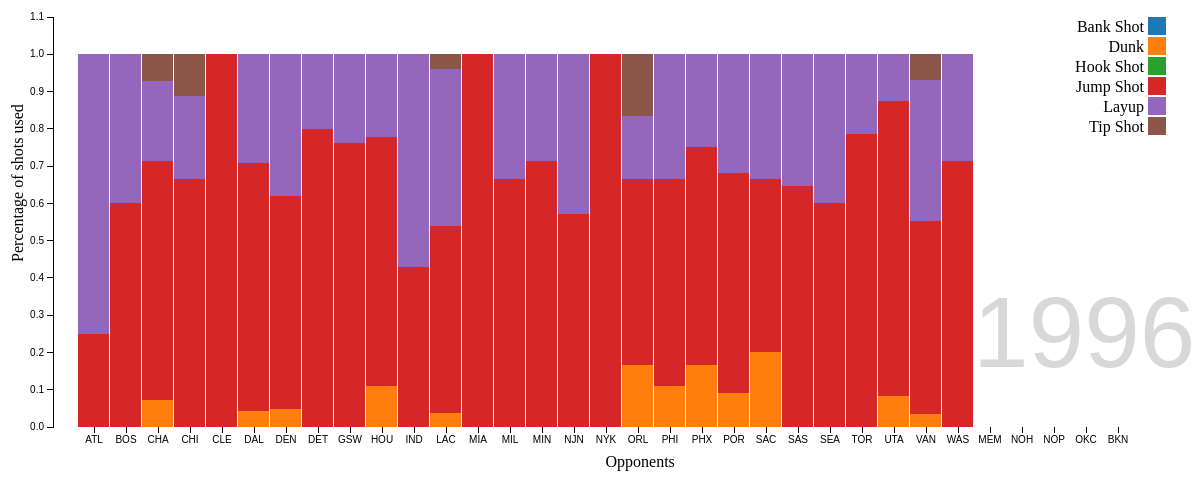
D3 v3 page, settled after 480 driven frames (8 s of simulated time); the page loaded 1 data file(s).



var causes = ["Bank Shot", "Dunk", "Hook Shot", "Jump Shot", "Layup", "Tip Shot"];

var margin = {top: 40, right: 50, bottom: 50, left: 55},
    width = 960 - margin.left - margin.right + 230,
    height = 500 - margin.top - margin.bottom;

var x = d3.scale.ordinal()
    .rangeRoundBands([0, width]);

var y = d3.scale.linear()
    .rangeRound([height, 0]);

var z = d3.scale.category10();

var xAxis = d3.svg.axis()
    .scale(x)
    .orient("bottom");
	
var axisScale = d3.scale.linear()
                         .domain([0,1.1])
                         .range([height, 0]);
						 
var yAxis = d3.svg.axis()
    .scale(axisScale)
    .orient("left");

var svg = d3.select("body").append("svg")
    .attr("width", width + margin.left + margin.right)
    .attr("height", height + margin.top + margin.bottom)
  .append("g")
    .attr("transform", "translate(" + margin.left + "," + margin.top + ")");

var years = [1996, 1997, 1998, 1999, 2000, 2001, 2002, 2003, 2004, 2005, 2006, 2007, 2008, 2009, 2010, 2011, 2012, 2013, 2014, 2015];
var options = [0, 1, 2, 3, 4, 5, 6, 7, 8, 9, 10, 11, 12, 13, 14, 15, 16, 17, 18, 19, 20];
// Build the dropdown menu
d3.select("#drop")
		.append("select")
		.selectAll("option")
		.data(options)
		.enter()
		.append("option")
		// Provide available text for the dropdown options
		.text(function(d) {return years[d];})
		
var legend = svg.selectAll(".legend")
      .data(causes)
	  .enter().append("g")
      .attr("class", "legend")
      .attr("transform", function(d, i) { return "translate(0," + i * 20 + ")"; });

  // draw legend colored rectangles
  legend.append("rect")
      .attr("x", width)
      .attr("width", 18)
      .attr("height", 18)
      .style("fill", d3.scale.category10());
		
d3.csv("action_type.csv", type, function(error, datum) {
  if (error) throw error;
  
    temp = datum.filter(function(row) {
        return row['year'] == 1996;
    })
    
  var layers = d3.layout.stack()(causes.map(function(c) {
    return temp.map(function(d) {
      return {x: d.opponent, y: d[c]};
    });
  }));

  x.domain(layers[0].map(function(d) { return d.x; }));
  y.domain([0, d3.max(layers[layers.length - 1], function(d) { return d.y0 + d.y; })]).nice();

  var layer = svg.selectAll(".layer")
      .data(layers)
    .enter().append("g")
      .attr("class", "layer")
      .style("fill", function(d, i) { return z(i); });

  var layer2 = layer.selectAll("rect")
      .data(function(d) { return d; })
		 .enter().append("rect")
      .attr("x", function(d) { return x(d.x); })
      .attr("y", function(d) { return y(d.y + d.y0); })
      .attr("height", 0)
      .attr("width", x.rangeBand() - 1);
	  
	   layer2.transition()
	  .duration(2000)
	  .attr("height", function(d) { return y(d.y0) - y(d.y + d.y0); });
	  
	var texts = svg.selectAll("text")
				.data([1])
				.enter()
				.append("text")
				.text(1996)
				.transition()
				.duration(5000)
				.attr("x", 910)
				.attr("y", 350)
				.attr("font-family", "sans-serif")
				.attr("font-size", "100")
				.attr("fill", "grey")
				.attr("opacity", 0.3);
				
	svg.append("text")
	.attr("x", width/2)
	.attr("y", height + 40)
	.text("Opponents");
	
  svg.append("text")
	.attr("x", margin.left - 300)
	.attr("y", -40)
	.attr("transform", "rotate(-90)")
	.text("Percentage of shots used");
	  

  svg.append("g")
      .attr("class", "axis axis--x")
      .attr("transform", "translate(0," + height + ")")
      .call(xAxis);

  svg.append("g")
   .attr("class", "y axis")
   .attr("transform", "translate(" + (margin.left-65) +",0)")
   .call(yAxis);
   
   legend.append("text")
      .attr("x", width - 4)
      .attr("y", 9)
      .attr("dy", ".35em")
      .style("text-anchor", "end")
      .text(function(d) { return d;})
	
   d3.select("select")
				.on("change", function(){
				key = this.selectedIndex;
				temp = datum.filter(function(row) {
				return row['year'] == years[key];
    })
	
				var layers = d3.layout.stack()(causes.map(function(c) {
    return temp.map(function(d) {
      return {x: d.opponent, y: d[c]};
    });
  }));

  x.domain(layers[0].map(function(d) { return d.x; }));
  y.domain([0, d3.max(layers[layers.length - 1], function(d) { return d.y0 + d.y; })]).nice();
  
  svg.selectAll(".layer").remove();
  
  var layer = svg.selectAll(".layer")
      .data(layers)
    .enter().append("g")
      .attr("class", "layer")
      .style("fill", function(d, i) { return z(i); });

	svg.selectAll("text").remove();
  var layer2 = layer.selectAll("rect")
      .data(function(d) { return d; })
	  .enter().append("rect")
      .attr("x", function(d) { return x(d.x); })
      .attr("y", function(d) { return y(d.y + d.y0); })
      .attr("height", 0)
      .attr("width", x.rangeBand() - 1); 
	  
	  layer2.transition().duration(2000)
			.attr("height", function(d) { return y(d.y0) - y(d.y + d.y0); });
	console.log(years[key]);
	
	var texts = svg.selectAll("text")
				.data([1])
				.enter()
				.append("text")
				.text(years[key])
				.transition()
				.duration(5000)
				.attr("x", 910)
				.attr("y", 350)
				.attr("font-family", "sans-serif")
				.attr("font-size", "100")
				.attr("fill", "grey")
				.attr("opacity", 0.3);
	
	svg.append("g")
      .attr("class", "axis axis--x")
      .attr("transform", "translate(0," + height + ")")
      .call(xAxis);

  svg.append("g")
   .attr("class", "y axis")
   .attr("transform", "translate(" + (margin.left-65) +",0)")
   .call(yAxis);
   
   svg.append("text")
	.attr("x", width/2)
	.attr("y", height + 40)
	.text("Opponents");
	
  svg.append("text")
	.attr("x", margin.left - 300)
	.attr("y", -40)
	.attr("transform", "rotate(-90)")
	.text("Percentage of shots used");
   
   legend.append("text")
      .attr("x", width -4)
      .attr("y", 9)
      .attr("dy", ".35em")
      .style("text-anchor", "end")
      .text(function(d) { return d;})
	
				});
	
   
});

function type(d) {
  causes.forEach(function(c) { d[c] = +d[c]; });
  return d;
}



### data: action_type.csv
year, opponent, Bank Shot, Dunk, Hook Shot, Jump Shot, Layup, Tip Shot
1996, ATL, 0, 0, 0, 0.25, 0.75, 0
1996, BOS, 0, 0, 0, 0.6, 0.4, 0
1996, CHA, 0, 0.07143, 0, 0.6429, 0.2143, 0.07143
1996, CHI, 0, 0, 0, 0.6667, 0.2222, 0.1111
1996, CLE, 0, 0, 0, 1, 0, 0
1996, DAL, 0, 0.04167, 0, 0.6667, 0.2917, 0
1996, DEN, 0, 0.04762, 0, 0.5714, 0.381, 0
1996, DET, 0, 0, 0, 0.8, 0.2, 0
1996, GSW, 0, 0, 0, 0.7619, 0.2381, 0
1996, HOU, 0, 0.1111, 0, 0.6667, 0.2222, 0
1996, IND, 0, 0, 0, 0.4286, 0.5714, 0
1996, LAC, 0, 0.03846, 0, 0.5, 0.4231, 0.03846
1996, MIA, 0, 0, 0, 1, 0, 0
1996, MIL, 0, 0, 0, 0.6667, 0.3333, 0
1996, MIN, 0, 0, 0, 0.7143, 0.2857, 0
1996, NJN, 0, 0, 0, 0.5714, 0.4286, 0
1996, NYK, 0, 0, 0, 1, 0, 0
1996, ORL, 0, 0.1667, 0, 0.5, 0.1667, 0.1667
1996, PHI, 0, 0.1111, 0, 0.5556, 0.3333, 0
1996, PHX, 0, 0.1667, 0, 0.5833, 0.25, 0
1996, POR, 0, 0.09091, 0, 0.5909, 0.3182, 0
1996, SAC, 0, 0.2, 0, 0.4667, 0.3333, 0
1996, SAS, 0, 0, 0, 0.6471, 0.3529, 0
1996, SEA, 0, 0, 0, 0.6, 0.4, 0
1996, TOR, 0, 0, 0, 0.7857, 0.2143, 0
1996, UTA, 0, 0.08333, 0, 0.7917, 0.125, 0
1996, VAN, 0, 0.03448, 0, 0.5172, 0.3793, 0.06897
1996, WAS, 0, 0, 0, 0.7143, 0.2857, 0
1997, ATL, 0, 0.1053, 0, 0.6842, 0.2105, 0
1997, BOS, 0, 0.05556, 0, 0.7778, 0.1667, 0
1997, CHA, 0, 0.1111, 0, 0.7778, 0.05556, 0.05556
1997, CHI, 0, 0.06897, 0.03448, 0.7241, 0.1724, 0
1997, CLE, 0, 0.09524, 0, 0.7143, 0.1905, 0
1997, DAL, 0, 0.08571, 0, 0.6571, 0.2571, 0
1997, DEN, 0, 0.1429, 0, 0.6, 0.2571, 0
1997, DET, 0, 0, 0, 0.7143, 0.2857, 0
1997, GSW, 0, 0.1489, 0, 0.766, 0.08511, 0
1997, HOU, 0, 0.1333, 0, 0.5667, 0.2333, 0.06667
1997, IND, 0, 0.08333, 0, 0.6667, 0.1667, 0.08333
1997, LAC, 0, 0.08163, 0, 0.6531, 0.2653, 0
1997, MIA, 0, 0.04348, 0, 0.8696, 0.08696, 0
1997, MIL, 0, 0, 0, 0.6111, 0.3889, 0
1997, MIN, 0, 0.1176, 0, 0.6078, 0.2353, 0.03922
1997, NJN, 0, 0.1379, 0.03448, 0.3793, 0.3793, 0.06897
1997, NYK, 0, 0, 0, 0.8824, 0.1176, 0
1997, ORL, 0, 0.0625, 0, 0.8125, 0.0625, 0.0625
1997, PHI, 0, 0.09091, 0, 0.6818, 0.2273, 0
1997, PHX, 0, 0.02857, 0, 0.8286, 0.1429, 0
1997, POR, 0, 0.09091, 0.01515, 0.5455, 0.3485, 0
1997, SAC, 0, 0.09677, 0, 0.6452, 0.2581, 0
1997, SAS, 0, 0.05556, 0, 0.6111, 0.3333, 0
1997, SEA, 0, 0.03125, 0, 0.6562, 0.3125, 0
1997, TOR, 0, 0.06667, 0, 0.4, 0.5333, 0
1997, UTA, 0, 0.09091, 0, 0.5909, 0.303, 0.01515
1997, VAN, 0, 0.03448, 0.03448, 0.6552, 0.2759, 0
1997, WAS, 0, 0, 0, 0.8667, 0.1333, 0
1998, CHA, 0, 0.08333, 0, 0.8333, 0.08333, 0
1998, CLE, 0, 0, 0, 0.8182, 0.1818, 0
1998, DAL, 0, 0.09677, 0, 0.5806, 0.2903, 0.03226
1998, DEN, 0, 0.1034, 0.03448, 0.7931, 0.06897, 0
... 600 more rows